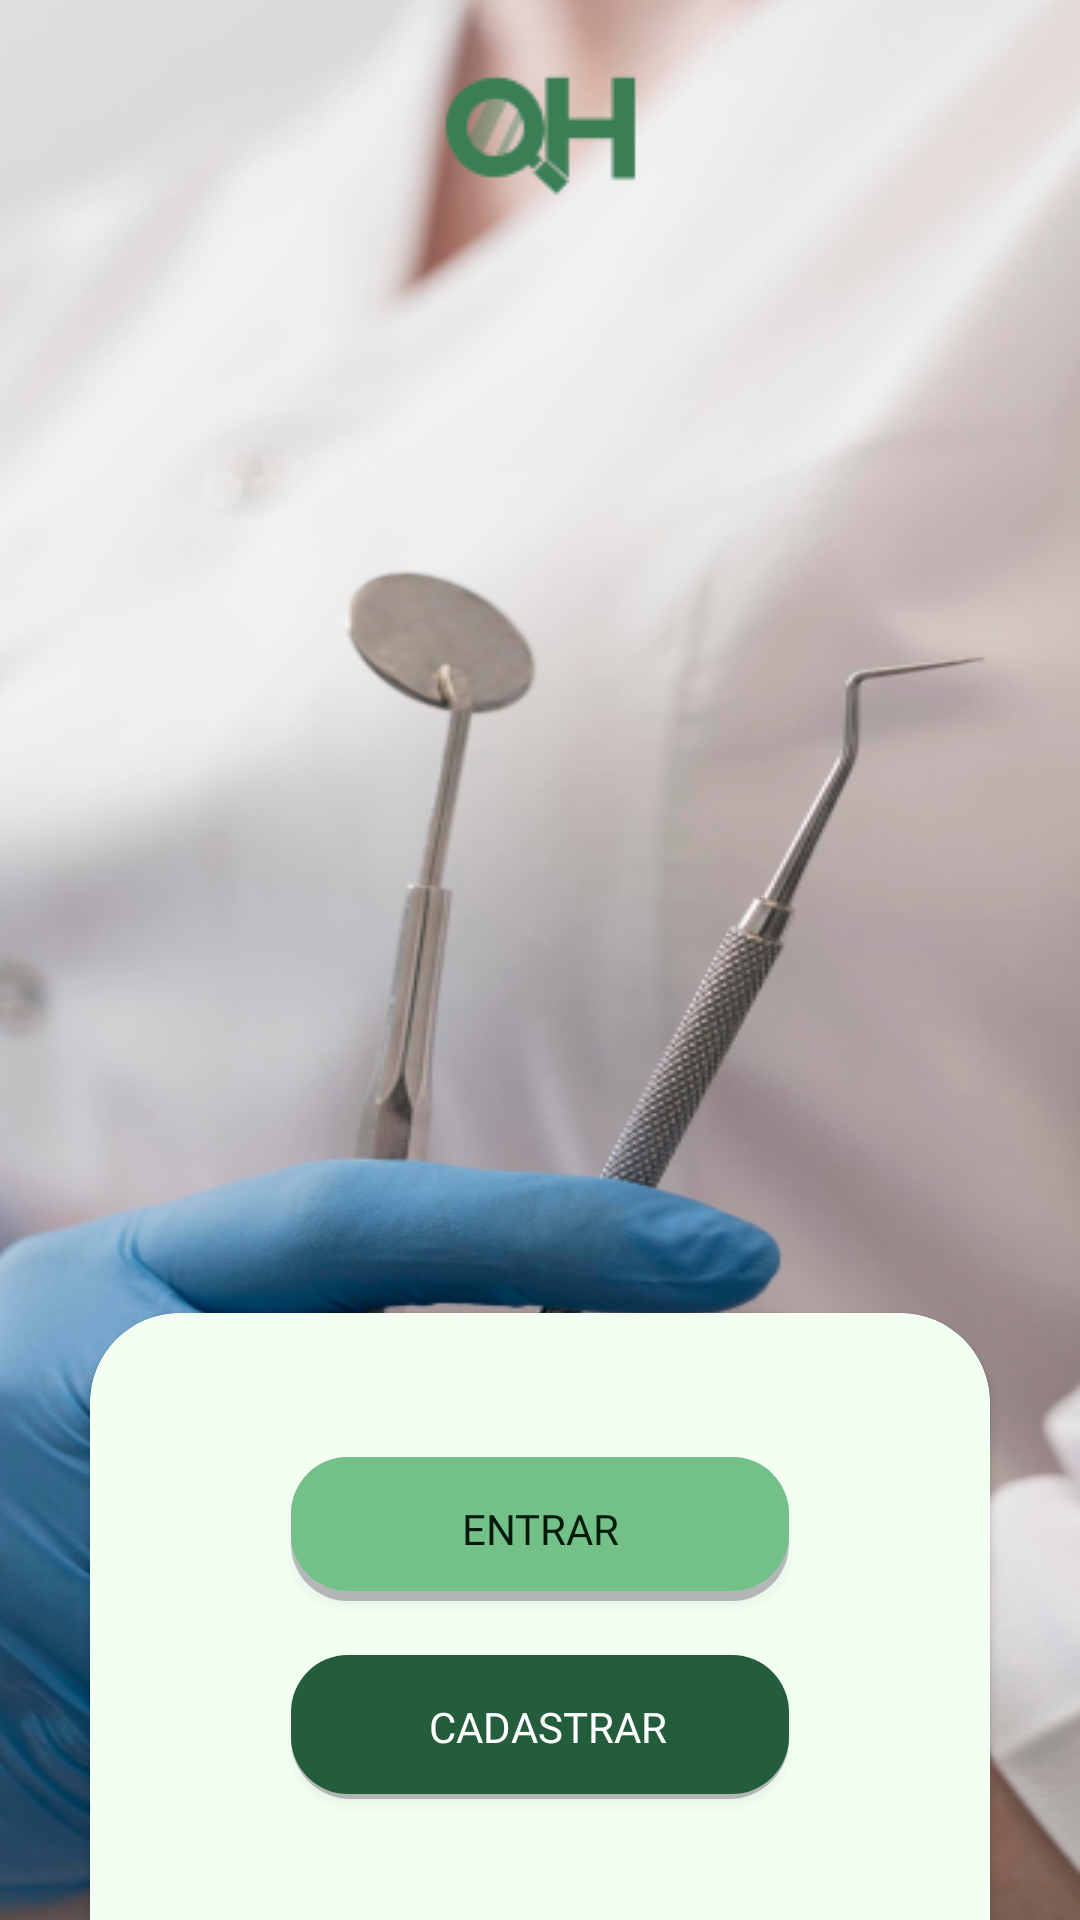

The Android layout XML behind this screen, and the referenced resources:
<!-- AndroidManifest.xml: application theme Theme.Tester -->
<!-- res/layout/activity_tela_login.xml -->
<?xml version="1.0" encoding="utf-8"?>
<androidx.constraintlayout.widget.ConstraintLayout xmlns:android="http://schemas.android.com/apk/res/android"
    xmlns:app="http://schemas.android.com/apk/res-auto"
    xmlns:tools="http://schemas.android.com/tools"
    android:layout_width="match_parent"
    android:layout_height="match_parent"
    tools:context=".MainActivity"
    >


    <ImageView
        android:id="@+id/imageView"
        android:layout_width="match_parent"
        android:layout_height="match_parent"
        android:background="@drawable/imagem_odonto"
        app:layout_constraintBottom_toBottomOf="parent"
        app:layout_constraintEnd_toEndOf="parent"
        app:layout_constraintHorizontal_bias="0.0"
        app:layout_constraintStart_toStartOf="parent"
        app:layout_constraintTop_toTopOf="parent"
        app:layout_constraintVertical_bias="1.0" />

    <androidx.cardview.widget.CardView
        android:layout_width="match_parent"
        android:layout_height="wrap_content"
        android:layout_marginBottom="-50dp"
        android:layout_marginLeft="30dp"
        android:layout_marginRight="30dp"
        app:layout_constraintBottom_toBottomOf="@+id/imageView"
        app:layout_constraintEnd_toEndOf="parent"
        app:layout_constraintStart_toStartOf="parent"
        app:cardCornerRadius="30dp">

        <LinearLayout
            android:layout_width="match_parent"
            android:layout_height="wrap_content"
            android:orientation="vertical"
            android:background="@drawable/back_login"
            app:layout_constraintBottom_toBottomOf="@+id/imageView"
            app:layout_constraintEnd_toEndOf="parent"
            app:layout_constraintStart_toStartOf="parent"
            android:layout_gravity="center_horizontal">

            <Button
                android:id="@+id/button"
                android:layout_width="match_parent"
                android:layout_height="wrap_content"
                android:layout_marginLeft="67dp"
                android:layout_marginTop="48dp"
                android:layout_marginRight="67dp"
                android:layout_weight="1"
                android:elevation="10dp"
                android:padding="10dp"
                android:background="@drawable/button"
                android:fontFamily="@font/montserrat_bold"
                android:textColor="@color/grean2"
                android:onClick="teladois"
                android:text="Entrar" />

            <Button
                android:id="@+id/button2"
                android:layout_width="match_parent"
                android:layout_height="wrap_content"
                android:layout_marginLeft="67dp"
                android:layout_marginTop="18dp"
                android:layout_marginRight="67dp"
                android:layout_marginBottom="90dp"
                android:layout_weight="1"
                android:onClick="telacadastro"
                android:background="@drawable/wfwefwef"
                android:fontFamily="@font/montserrat_bold"
                android:text="Cadastrar"
                android:textColor="@color/white" />
        </LinearLayout>

    </androidx.cardview.widget.CardView>

    <ImageView
        android:id="@+id/imageView2"
        android:layout_width="wrap_content"
        android:layout_height="wrap_content"
        android:layout_marginTop="24dp"
        app:layout_constraintEnd_toEndOf="parent"
        app:layout_constraintStart_toStartOf="parent"
        app:layout_constraintTop_toTopOf="@+id/imageView"
        app:srcCompat="@drawable/mini_logo" />


</androidx.constraintlayout.widget.ConstraintLayout>
<!-- resources referenced by this layout -->
<resources>
  <color name="grean2">#011A0B</color>
  <color name="white">#FFFFFFFF</color>
  <!-- drawable back_login (drawable) -->
  <?xml version="1.0" encoding="utf-8"?>
  <shape xmlns:android="http://schemas.android.com/apk/res/android">
      <solid android:color="@color/whiteGrean"/>
      <corners android:topLeftRadius="30dp" android:topRightRadius="30dp"/>
  
  
  </shape>
  <!-- drawable button: vector/xml drawable (drawable, 2098 chars, omitted) -->
  <!-- drawable imagem_odonto: png bitmap (drawable, 254833 bytes) -->
  <!-- drawable mini_logo: png bitmap (drawable, 2267 bytes) -->
  <!-- drawable wfwefwef: vector/xml drawable (drawable, 2107 chars, omitted) -->
  <style name="Theme.Tester" parent="Base.Theme.Tester" />
  <color name="whiteGrean">#F4FFF3</color>
  <style name="Base.Theme.Tester" parent="Theme.AppCompat.Light.NoActionBar">
          
          
      </style>
</resources>
